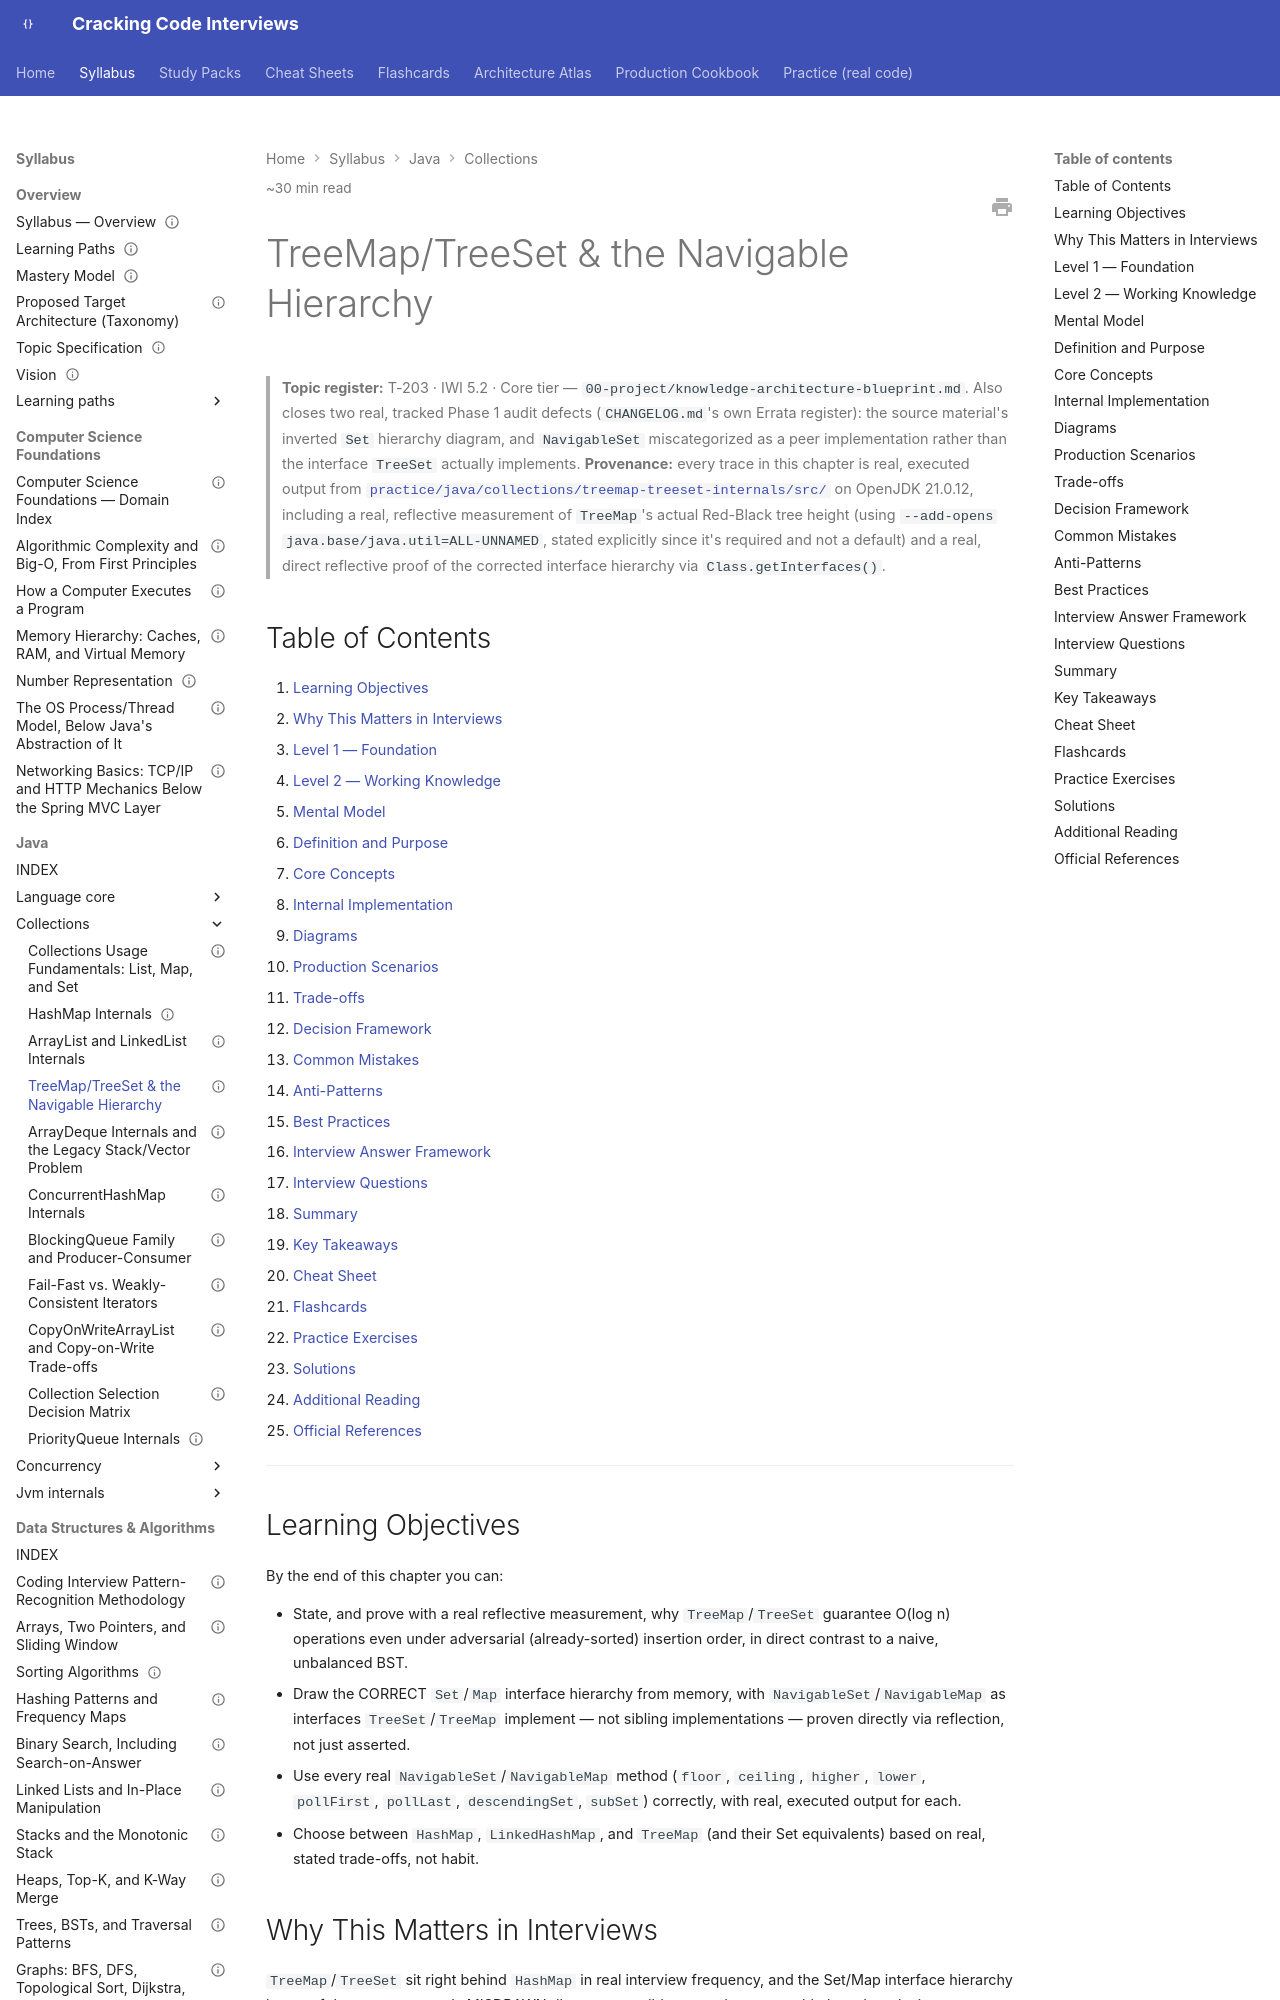

repository: JuanMelendres/cracking-code-interviews · page: syllabus/02-java/collections/treemap-treeset-and-navigable-hierarchy/index.html · generator: mkdocs

---
title: "TreeMap/TreeSet & the Navigable Hierarchy"
slug: treemap-treeset-and-navigable-hierarchy
document_type: handbook-chapter
domain: 02-java/collections
status: draft
version: 1.0
last_updated: 2026-09-03
source_history:
  - handbook/collections/treemap-treeset-and-navigable-hierarchy.md
difficulty:
  - intermediate
  - advanced
target_levels:
  - senior
  - staff
estimated_reading_minutes: 30
topic_id: T-203
mastery_levels_covered: [L1, L2, L3, L4]
prerequisites:
  - ../language-core/equals-hashcode-and-comparable-contracts.md
  - hashmap-internals.md
related:
  - collection-selection-decision-matrix.md
  - concurrenthashmap-internals.md
  - priorityqueue-internals.md
official_references:
  - https://docs.oracle.com/en/java/javase/21/docs/api/java.base/java/util/TreeMap.html
  - https://docs.oracle.com/en/java/javase/21/docs/api/java.base/java/util/NavigableSet.html
---

# TreeMap/TreeSet & the Navigable Hierarchy

> **Topic register:** T-203 · IWI 5.2 · Core tier — `00-project/knowledge-architecture-blueprint.md`. Also closes two real, tracked Phase 1 audit defects (`CHANGELOG.md`'s own Errata register): the source material's inverted `Set` hierarchy diagram, and `NavigableSet` miscategorized as a peer implementation rather than the interface `TreeSet` actually implements.
> **Provenance:** every trace in this chapter is real, executed output from [`practice/java/collections/treemap-treeset-internals/src/`](../../../practice/java/collections/treemap-treeset-internals/src/) on OpenJDK 21.0.12, including a real, reflective measurement of `TreeMap`'s actual Red-Black tree height (using `--add-opens java.base/java.util=ALL-UNNAMED`, stated explicitly since it's required and not a default) and a real, direct reflective proof of the corrected interface hierarchy via `Class.getInterfaces()`.

## Table of Contents

1. [Learning Objectives](#learning-objectives)
2. [Why This Matters in Interviews](#why-this-matters-in-interviews)
3. [Level 1 — Foundation](#level-1-foundation)
4. [Level 2 — Working Knowledge](#level-2-working-knowledge)
5. [Mental Model](#mental-model)
6. [Definition and Purpose](#definition-and-purpose)
7. [Core Concepts](#core-concepts)
8. [Internal Implementation](#internal-implementation)
9. [Diagrams](#diagrams)
10. [Production Scenarios](#production-scenarios)
11. [Trade-offs](#trade-offs)
12. [Decision Framework](#decision-framework)
13. [Common Mistakes](#common-mistakes)
14. [Anti-Patterns](#anti-patterns)
15. [Best Practices](#best-practices)
16. [Interview Answer Framework](#interview-answer-framework)
17. [Interview Questions](#interview-questions)
18. [Summary](#summary)
19. [Key Takeaways](#key-takeaways)
20. [Cheat Sheet](#cheat-sheet)
21. [Flashcards](#flashcards)
22. [Practice Exercises](#practice-exercises)
23. [Solutions](#solutions)
24. [Additional Reading](#additional-reading)
25. [Official References](#official-references)

---

## Learning Objectives

By the end of this chapter you can:

- State, and prove with a real reflective measurement, why `TreeMap`/`TreeSet` guarantee O(log n) operations even under adversarial (already-sorted) insertion order, in direct contrast to a naive, unbalanced BST.
- Draw the CORRECT `Set`/`Map` interface hierarchy from memory, with `NavigableSet`/`NavigableMap` as interfaces `TreeSet`/`TreeMap` implement — not sibling implementations — proven directly via reflection, not just asserted.
- Use every real `NavigableSet`/`NavigableMap` method (`floor`, `ceiling`, `higher`, `lower`, `pollFirst`, `pollLast`, `descendingSet`, `subSet`) correctly, with real, executed output for each.
- Choose between `HashMap`, `LinkedHashMap`, and `TreeMap` (and their Set equivalents) based on real, stated trade-offs, not habit.
